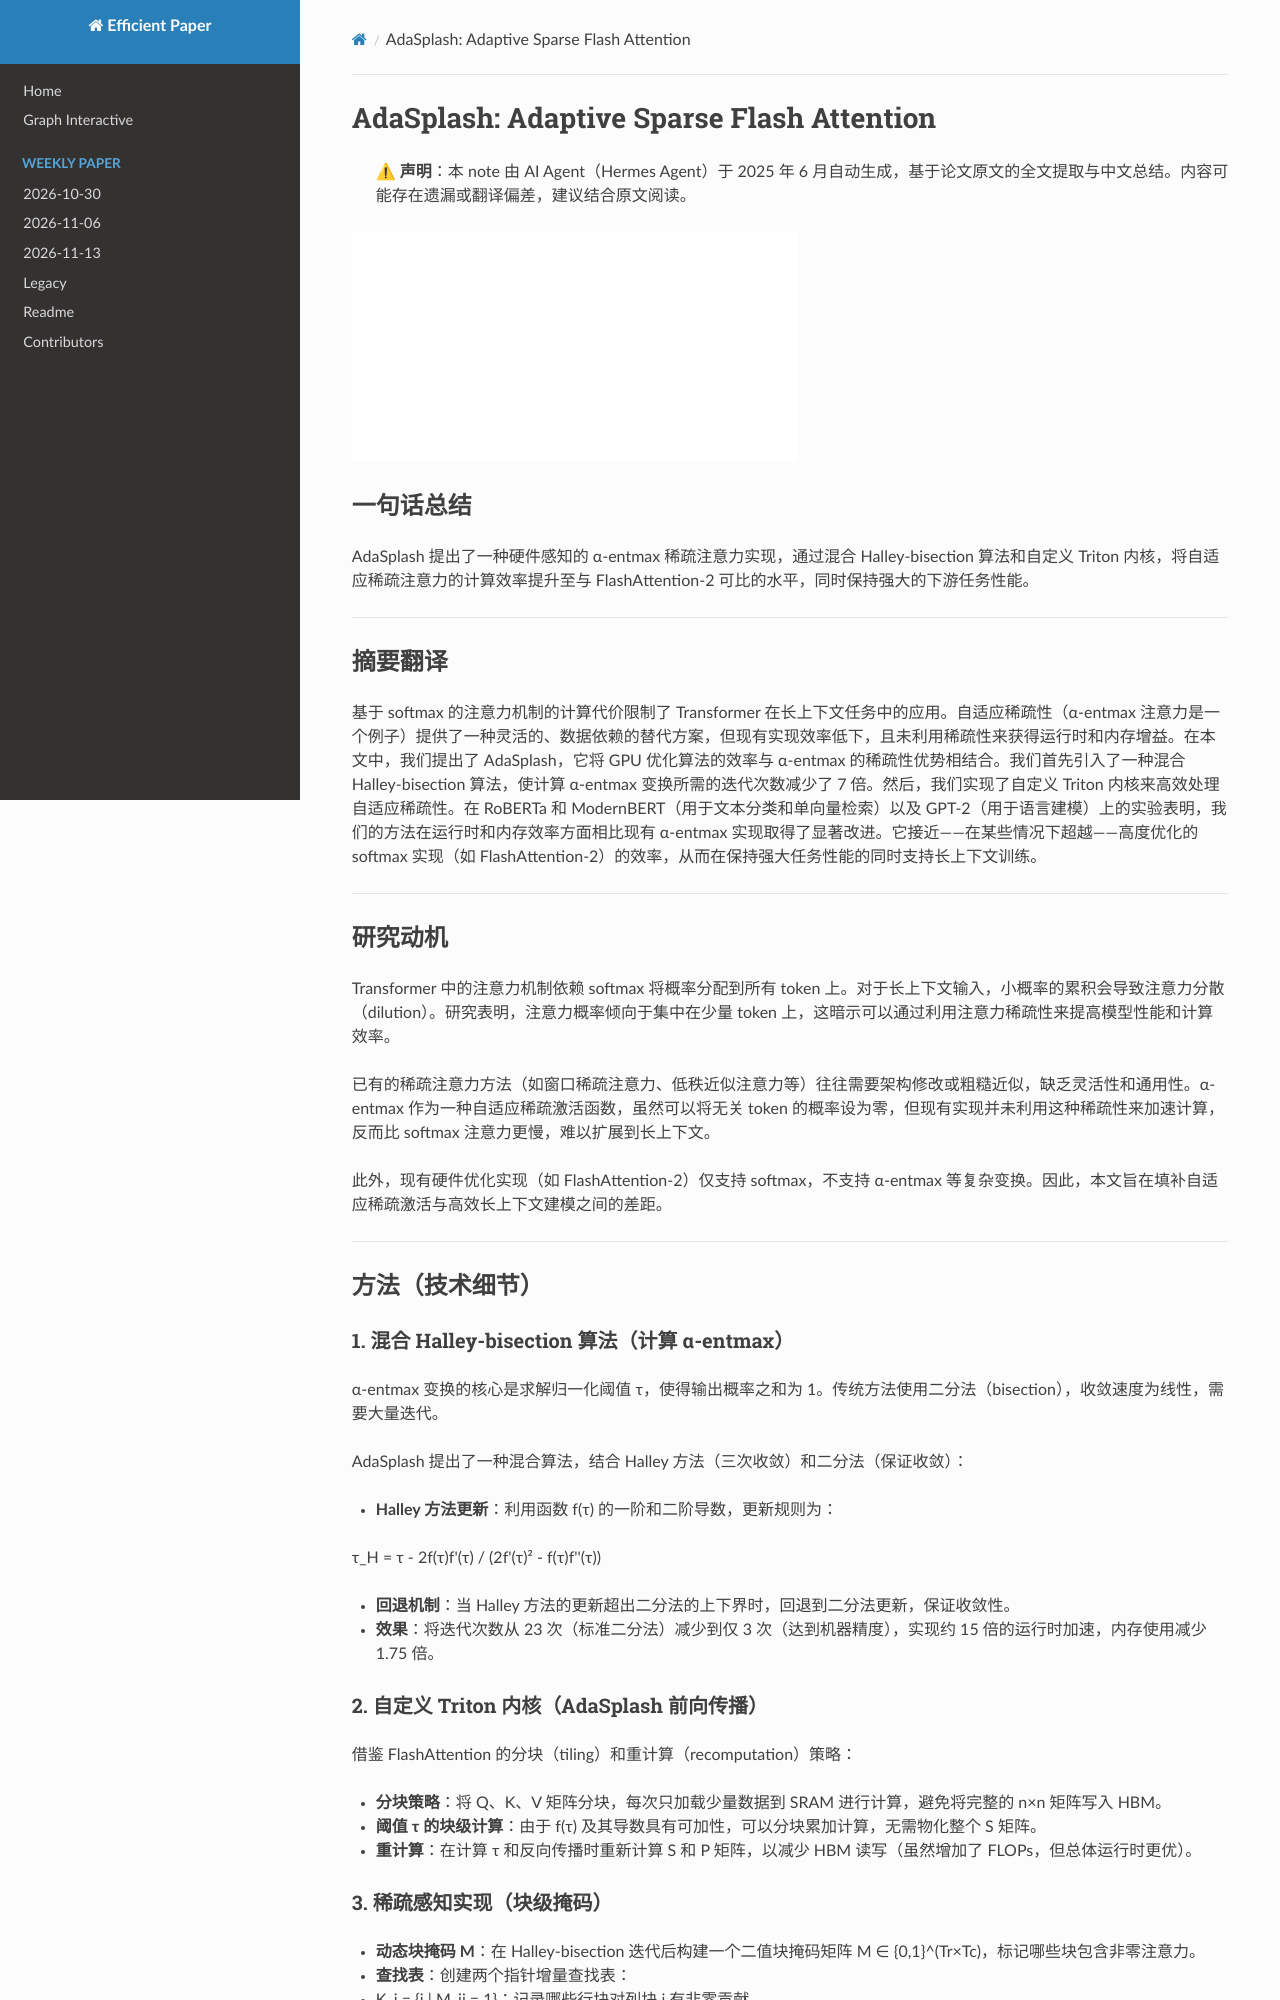

repository: hustzxd/EfficientPaper · page: notes/2025/AdaSplash/note/index.html · generator: mkdocs

# AdaSplash: Adaptive Sparse Flash Attention

![](../../blank.jpg)

## Abstract

The computational cost of softmax-based attention in transformers limits
their applicability to long-context tasks. Adaptive sparsity, of which
$\alpha$-entmax attention is an example, offers a flexible data-dependent
alternative, but existing implementations are inefficient and do not leverage
the sparsity to obtain runtime and memory gains. In this work, we propose
AdaSplash, which combines the efficiency of GPU-optimized algorithms with the
sparsity benefits of $\alpha$-entmax
